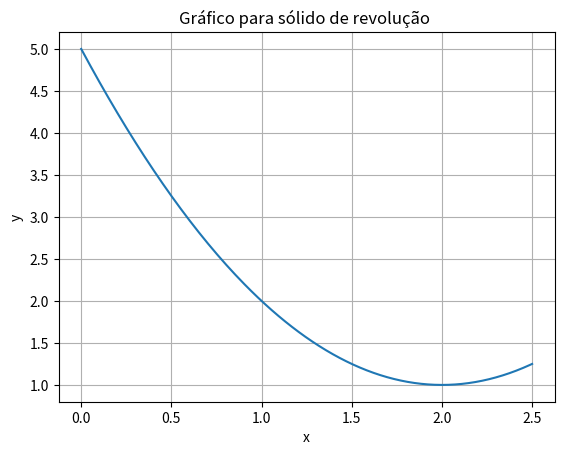

The matplotlib source for this figure:
import numpy as np
import matplotlib.pyplot as plt

plt.figure("Gráfico 1")
x = np.linspace(0, 2.5, 200)
y = ((x-2)**2)+1
plt.title("Gráfico para sólido de revolução ")
plt.xlabel("x")
plt.ylabel("y")
plt.grid(True)
plt.plot(x, y)
plt.show()